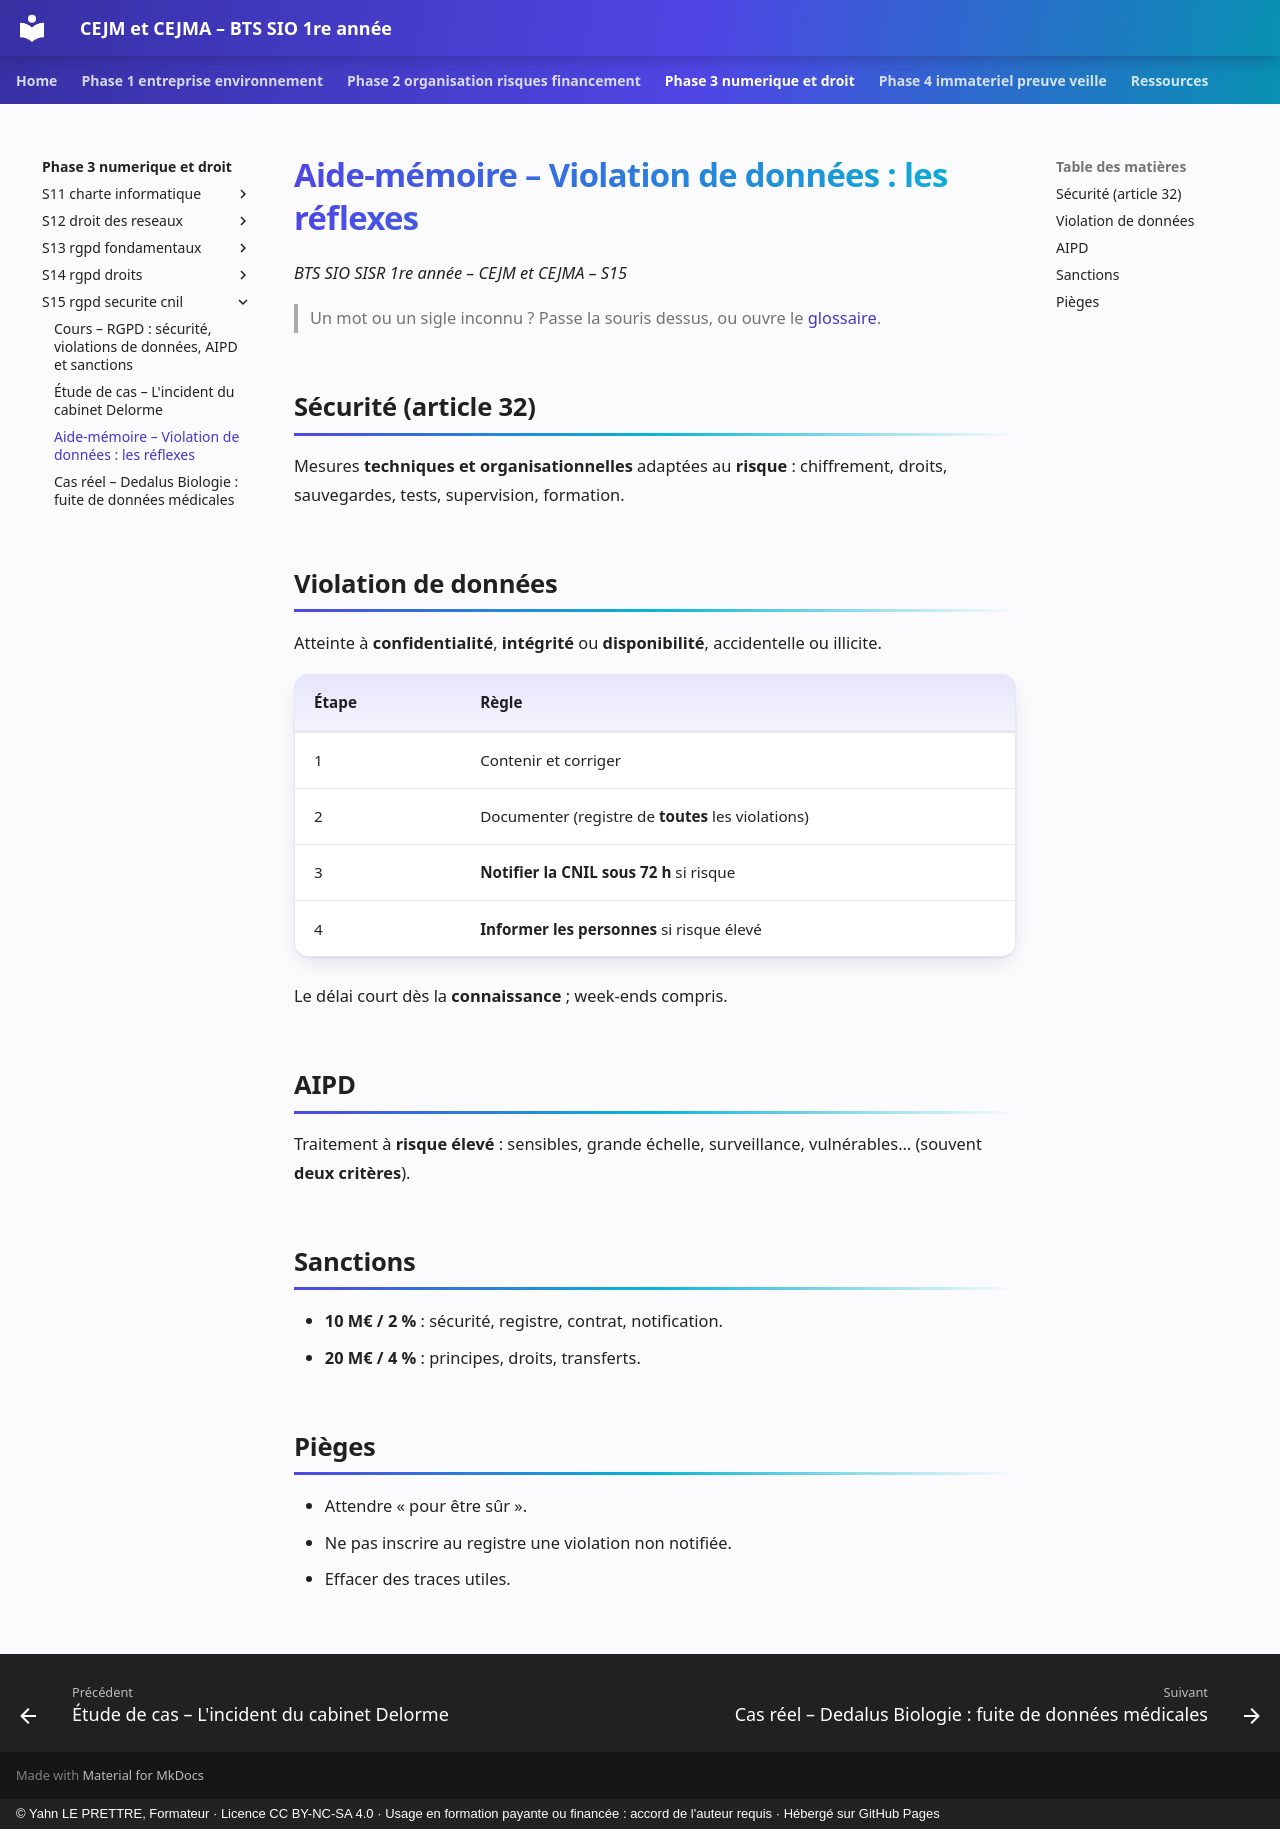

repository: YahnLP/bts1-sio-sisr-cejma · page: phase-3-numerique-et-droit/S15-rgpd-securite-cnil/03-aide-memoire/index.html · generator: mkdocs · copyright: © Yahn LE PRETTRE, Formateur · Licence CC BY-NC-SA 4.0 · Usage en formation payante ou financée : accord de l'auteur requis · Hébergé sur GitHub Pages

# Aide-mémoire – Violation de données : les réflexes

*BTS SIO SISR 1re année – CEJM et CEJMA – S15*

> Un mot ou un sigle inconnu ? Passe la souris dessus, ou ouvre le [glossaire](../../ressources/glossaire.md).

## Sécurité (article 32)

Mesures **techniques et organisationnelles** adaptées au **risque** : chiffrement, droits, sauvegardes, tests, supervision, formation.

## Violation de données

Atteinte à **confidentialité**, **intégrité** ou **disponibilité**, accidentelle ou illicite.

| Étape | Règle |
|---|---|
| 1 | Contenir et corriger |
| 2 | Documenter (registre de **toutes** les violations) |
| 3 | **Notifier la CNIL sous 72 h** si risque |
| 4 | **Informer les personnes** si risque élevé |

Le délai court dès la **connaissance** ; week-ends compris.

## AIPD

Traitement à **risque élevé** : sensibles, grande échelle, surveillance, vulnérables… (souvent **deux critères**).

## Sanctions

- **10 M€ / 2 %** : sécurité, registre, contrat, notification.
- **20 M€ / 4 %** : principes, droits, transferts.

## Pièges

- Attendre « pour être sûr ».
- Ne pas inscrire au registre une violation non notifiée.
- Effacer des traces utiles.
